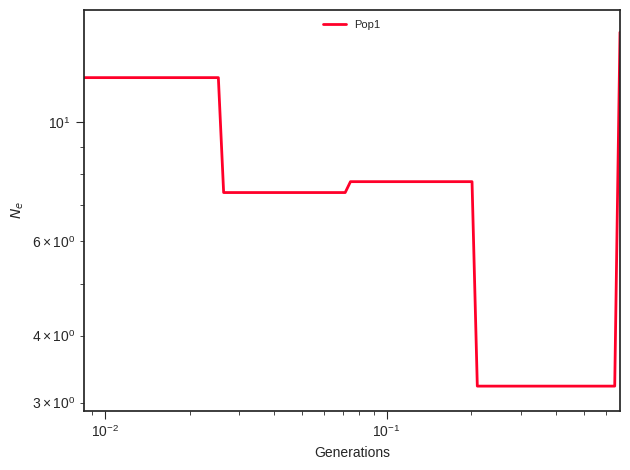

The data file committed next to this chart (first rows):
label, x, y, plot_type, plot_num
Pop1, 0.0, 12.12, path, 0
Pop1, 0.00937, 12.12, path, 0
Pop1, 0.009783, 12.12, path, 0
Pop1, 0.01022, 12.12, path, 0
Pop1, 0.01067, 12.12, path, 0
Pop1, 0.01114, 12.12, path, 0
Pop1, 0.01163, 12.12, path, 0
Pop1, 0.01214, 12.12, path, 0
Pop1, 0.01268, 12.12, path, 0
Pop1, 0.01324, 12.12, path, 0
Pop1, 0.01382, 12.12, path, 0
Pop1, 0.01443, 12.12, path, 0
Pop1, 0.01507, 12.12, path, 0
Pop1, 0.01573, 12.12, path, 0
Pop1, 0.01642, 12.12, path, 0
Pop1, 0.01715, 12.12, path, 0
Pop1, 0.01791, 12.12, path, 0
Pop1, 0.0187, 12.12, path, 0
Pop1, 0.01952, 12.12, path, 0
Pop1, 0.02038, 12.12, path, 0
Pop1, 0.02128, 12.12, path, 0
Pop1, 0.02222, 12.12, path, 0
Pop1, 0.0232, 12.12, path, 0
Pop1, 0.02422, 12.12, path, 0
Pop1, 0.02529, 12.12, path, 0
Pop1, 0.02641, 7.396, path, 0
Pop1, 0.02757, 7.396, path, 0
Pop1, 0.02879, 7.396, path, 0
Pop1, 0.03006, 7.396, path, 0
Pop1, 0.03139, 7.396, path, 0
Pop1, 0.03277, 7.396, path, 0
Pop1, 0.03422, 7.396, path, 0
Pop1, 0.03573, 7.396, path, 0
Pop1, 0.0373, 7.396, path, 0
Pop1, 0.03895, 7.396, path, 0
Pop1, 0.04067, 7.396, path, 0
Pop1, 0.04246, 7.396, path, 0
Pop1, 0.04434, 7.396, path, 0
Pop1, 0.04629, 7.396, path, 0
Pop1, 0.04833, 7.396, path, 0
Pop1, 0.05047, 7.396, path, 0
Pop1, 0.05269, 7.396, path, 0
Pop1, 0.05502, 7.396, path, 0
Pop1, 0.05744, 7.396, path, 0
Pop1, 0.05998, 7.396, path, 0
Pop1, 0.06263, 7.396, path, 0
Pop1, 0.06539, 7.396, path, 0
Pop1, 0.06827, 7.396, path, 0
Pop1, 0.07129, 7.396, path, 0
Pop1, 0.07443, 7.75, path, 0
Pop1, 0.07771, 7.75, path, 0
Pop1, 0.08114, 7.75, path, 0
Pop1, 0.08472, 7.75, path, 0
Pop1, 0.08846, 7.75, path, 0
Pop1, 0.09236, 7.75, path, 0
Pop1, 0.09644, 7.75, path, 0
Pop1, 0.1007, 7.75, path, 0
Pop1, 0.1051, 7.75, path, 0
Pop1, 0.1098, 7.75, path, 0
Pop1, 0.1146, 7.75, path, 0
... 41 more rows
